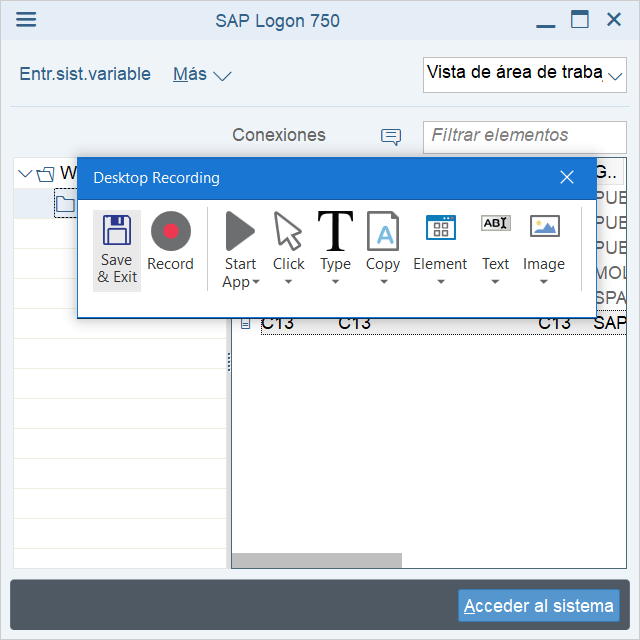
Workflow: Open_Application

Step 1: Attach Window 'SAPLogon7 Dialog' on the dialog in window 'SAP Logon 750' (saplogon.exe)

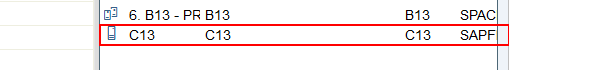
Step 2: click on the list item 'C13' in window 'myContainer'